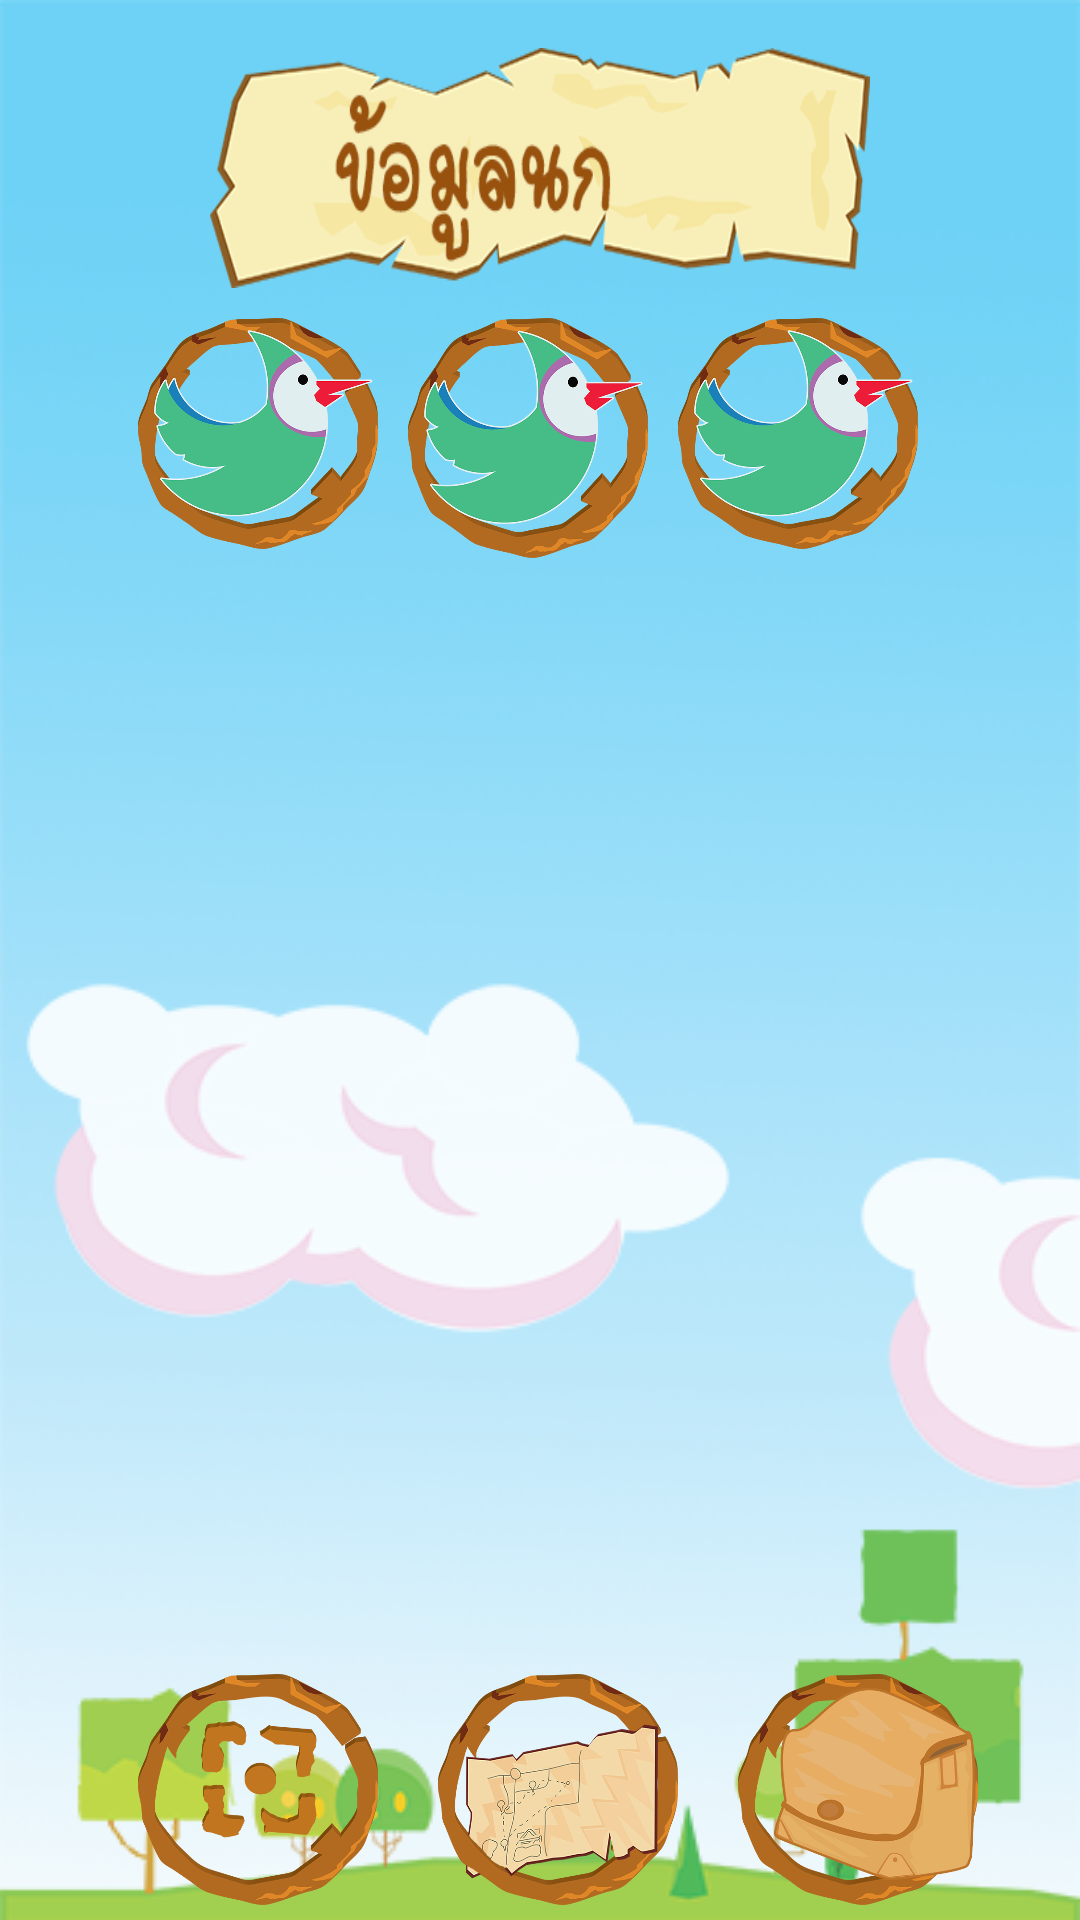

Android layout source for this screen:
<!-- AndroidManifest.xml: application theme Theme.AppCompat.NoActionBar -->
<!-- res/layout/activity_birds_data.xml -->
<RelativeLayout xmlns:android="http://schemas.android.com/apk/res/android"
    xmlns:tools="http://schemas.android.com/tools" android:layout_width="fill_parent"
    android:layout_height="fill_parent" android:paddingLeft="@dimen/activity_horizontal_margin"
    android:paddingRight="@dimen/activity_horizontal_margin"
    android:paddingTop="@dimen/activity_vertical_margin"
    android:paddingBottom="0dp"
    tools:context="com.example.wattana.bc_prototype_1.BirdsDataActivity"
    android:background="@drawable/bg_ui00">

    <ImageView
        android:layout_width="220dp"
        android:layout_height="80dp"
        android:id="@+id/imageView3"
        android:layout_alignParentTop="true"
        android:layout_centerHorizontal="true"
        android:background="@drawable/bn_data"
        android:contentDescription="" />

    <LinearLayout
        android:layout_width="fill_parent"
        android:layout_height="80dp"
        android:layout_marginBottom="2dp"
        android:layout_alignParentBottom="true"
        android:paddingLeft="10dp">


        <Button
            android:layout_width="80dp"
            android:layout_height="77dp"
            android:text=""
            android:id="@+id/btn_iconkeep"
            android:background="@drawable/cycle500"
            android:layout_marginLeft="20dp"
            android:onClick="keepbird" />

        <Button
            android:layout_width="80dp"
            android:layout_height="77dp"
            android:id="@+id/btn_iconpos"
            android:background="@drawable/cyclemap"
            android:layout_marginLeft="20dp"
            android:onClick="openposition" />

        <Button
            android:layout_width="80dp"
            android:layout_height="77dp"
            android:id="@+id/btn_icondata"
            android:background="@drawable/cyclebag"
            android:paddingLeft="5dp"
            android:layout_marginLeft="20dp"
            android:onClick="birdcollection" />
    </LinearLayout>

    <ImageView
        android:layout_width="80dp"
        android:layout_height="77dp"
        android:id="@+id/img_a"
        android:layout_below="@+id/imageView3"
        android:layout_alignParentLeft="true"
        android:layout_alignParentStart="true"
        android:layout_marginTop="10dp"
        android:layout_marginLeft="30dp"
        android:background="@drawable/cyclebird"
        android:clickable="true"
        android:onClick="gotobird" />

    <ImageView
        android:layout_width="80dp"
        android:layout_height="80dp"
        android:id="@+id/img_b"
        android:layout_below="@+id/imageView3"
        android:layout_alignParentLeft="true"
        android:layout_alignParentStart="true"
        android:layout_marginTop="10dp"
        android:layout_marginLeft="120dp"
        android:background="@drawable/cyclebird"
        android:clickable="true"
        android:onClick="gotobird" />

    <ImageView
        android:layout_width="80dp"
        android:layout_height="77dp"
        android:id="@+id/img_c"
        android:layout_below="@+id/imageView3"
        android:layout_alignParentLeft="true"
        android:layout_alignParentStart="true"
        android:layout_marginTop="10dp"
        android:layout_marginLeft="210dp"
        android:background="@drawable/cyclebird"
        android:clickable="true"
        android:onClick="gotobird" />




</RelativeLayout>
<!-- resources referenced by this layout -->
<resources>
  <dimen name="activity_horizontal_margin">16dp</dimen>
  <dimen name="activity_vertical_margin">16dp</dimen>
  <!-- drawable bg_ui00: png bitmap (drawable-mdpi, 96581 bytes) -->
  <!-- drawable bn_data: png bitmap (drawable-mdpi, 36431 bytes) -->
  <!-- drawable cycle500: png bitmap (drawable-mdpi, 76344 bytes) -->
  <!-- drawable cyclebag: png bitmap (drawable-mdpi, 79835 bytes) -->
  <!-- drawable cyclebird: png bitmap (drawable-mdpi, 111744 bytes) -->
  <!-- drawable cyclemap: png bitmap (drawable-mdpi, 120561 bytes) -->
</resources>
